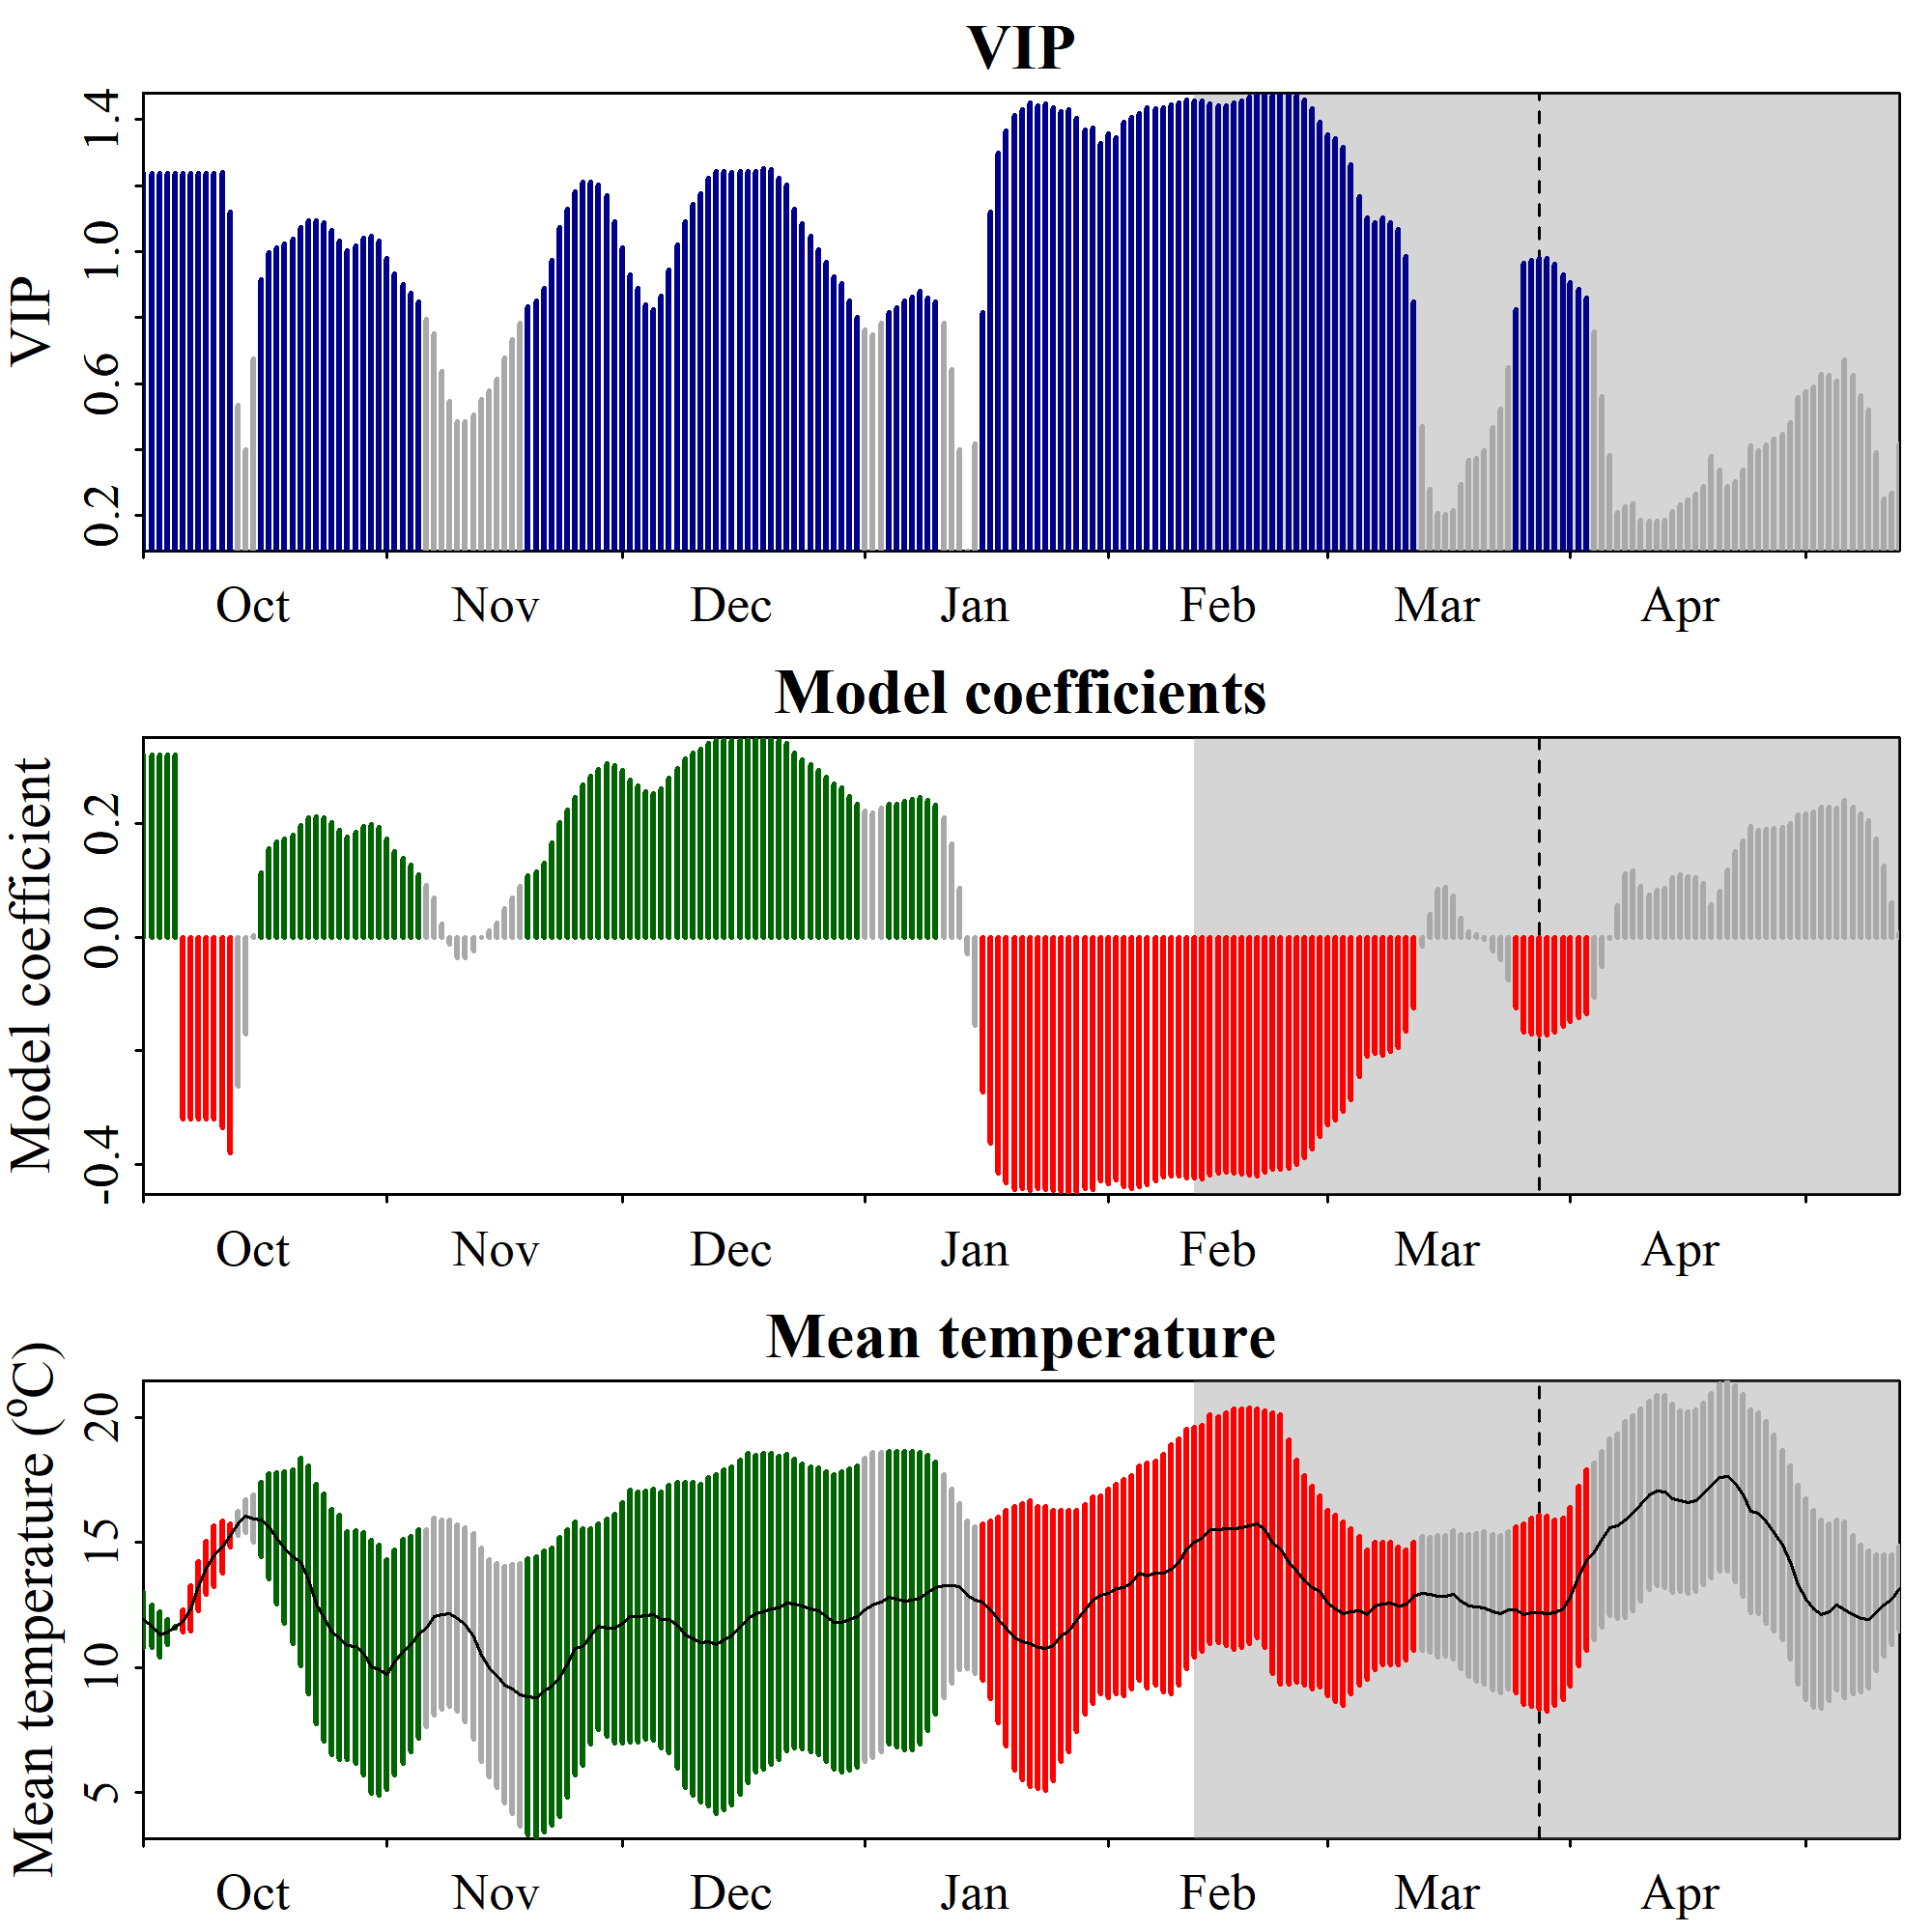

Values plotted in this chart, from the file beside it:
Date, JDay, Coef, VIP, Tmean, Tstdev
1001, -91, 0.3199, 1.238, 11.91, 1.104
1002, -90, 0.3199, 1.238, 11.65, 0.8398
1003, -89, 0.3199, 1.238, 11.31, 0.8986
1004, -88, 0.3199, 1.238, 11.42, 0.5023
1005, -87, 0.3199, 1.238, 11.6, 0.02534
1006, -86, -0.3199, 1.238, 11.86, 0.4501
1007, -85, -0.3199, 1.238, 12.36, 0.8974
1008, -84, -0.3199, 1.238, 13.25, 0.9909
1009, -83, -0.3199, 1.238, 13.98, 1.06
1010, -82, -0.3199, 1.238, 14.46, 1.208
1011, -81, -0.3367, 1.241, 14.81, 1.039
1012, -80, -0.3793, 1.121, 15.29, 0.4677
1013, -79, -0.2619, 0.5345, 15.76, 0.4727
1014, -78, -0.1701, 0.4005, 16.04, 0.6572
1015, -77, 0.002276, 0.675, 15.96, 0.9387
1016, -76, 0.1131, 0.9153, 15.91, 1.484
1017, -75, 0.1564, 0.997, 15.65, 2.117
1018, -74, 0.1674, 1.013, 15.17, 2.646
1019, -73, 0.1728, 1.024, 14.79, 3.027
1020, -72, 0.1789, 1.037, 14.42, 3.489
1021, -71, 0.1967, 1.074, 14.21, 4.168
1022, -70, 0.21, 1.094, 13.51, 4.573
1023, -69, 0.2119, 1.094, 12.54, 4.808
1024, -68, 0.2104, 1.087, 11.99, 4.963
1025, -67, 0.201, 1.063, 11.42, 4.922
1026, -66, 0.1873, 1.032, 11.2, 4.905
1027, -65, 0.1761, 1.003, 10.86, 4.571
1028, -64, 0.1839, 1.018, 10.83, 4.66
1029, -63, 0.1954, 1.041, 10.55, 4.858
1030, -62, 0.1984, 1.046, 10.02, 5.073
1031, -61, 0.193, 1.032, 9.893, 5.018
1101, -60, 0.1727, 0.9795, 9.718, 4.606
1102, -59, 0.151, 0.9316, 10.2, 4.509
1103, -58, 0.1385, 0.9014, 10.64, 4.472
1104, -57, 0.126, 0.8754, 10.92, 4.32
1105, -56, 0.1103, 0.8479, 11.33, 4.17
1106, -55, 0.09172, 0.7953, 11.57, 3.936
1107, -54, 0.06903, 0.7504, 12.04, 3.941
1108, -53, 0.02374, 0.6362, 12.11, 3.78
1109, -52, -0.01313, 0.5465, 12.16, 3.731
1110, -51, -0.03592, 0.4851, 11.97, 3.73
1111, -50, -0.03643, 0.486, 11.71, 3.881
1112, -49, -0.02546, 0.5046, 11.23, 4.125
1113, -48, -0.0008717, 0.5537, 10.5, 4.262
1114, -47, 0.01179, 0.5773, 9.966, 4.335
1115, -46, 0.02404, 0.6141, 9.687, 4.491
1116, -45, 0.05002, 0.6777, 9.307, 4.746
1117, -44, 0.06934, 0.7324, 9.133, 4.973
1118, -43, 0.09001, 0.7833, 8.911, 5.251
1119, -42, 0.1076, 0.8339, 8.819, 5.534
1120, -41, 0.1149, 0.8496, 8.784, 5.641
1121, -40, 0.1309, 0.8888, 9.039, 5.643
1122, -39, 0.1653, 0.9747, 9.231, 5.553
1123, -38, 0.2021, 1.074, 9.608, 5.581
1124, -37, 0.2239, 1.13, 10.15, 5.364
1125, -36, 0.2463, 1.18, 10.75, 5.061
1126, -35, 0.2684, 1.211, 10.82, 4.731
1127, -34, 0.2836, 1.212, 11.24, 4.329
1128, -33, 0.2959, 1.202, 11.64, 4.125
1129, -32, 0.3059, 1.169, 11.59, 4.34
... 165 more rows
